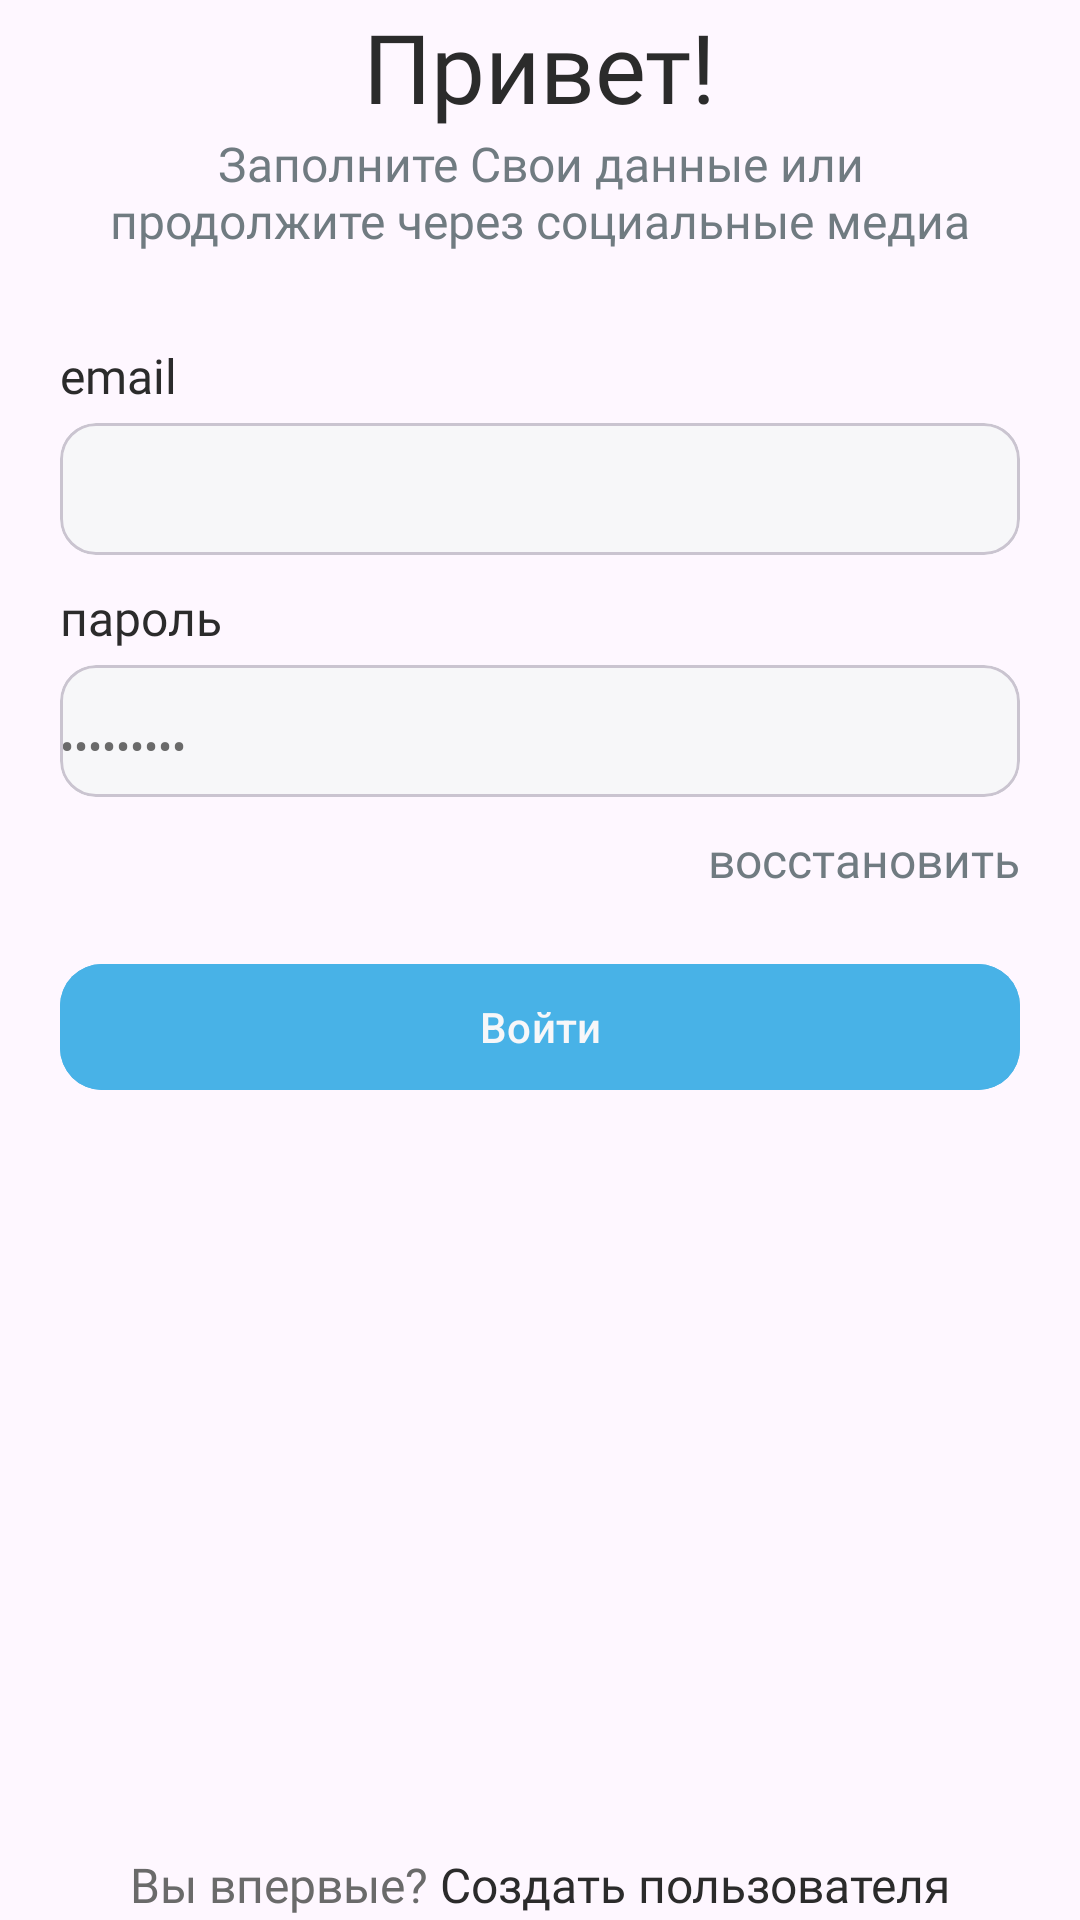

Layout XML and referenced resources for this Android screen:
<!-- AndroidManifest.xml: application theme Theme.Profi25 -->
<!-- res/layout/activity_sign_in.xml -->
<?xml version="1.0" encoding="utf-8"?>
<LinearLayout xmlns:android="http://schemas.android.com/apk/res/android"
    xmlns:app="http://schemas.android.com/apk/res-auto"
    xmlns:tools="http://schemas.android.com/tools"
    android:id="@+id/main"
    android:layout_width="match_parent"
    android:layout_height="match_parent"
    android:orientation="vertical"
    android:gravity="center"
    tools:context=".Presentation.SignInActivity">


    <TextView
        android:layout_width="wrap_content"
        android:layout_height="wrap_content"
        android:fontFamily="@font/roboto"
        android:textColor="@color/text_color"
        android:text="@string/hello"
        android:layout_marginLeft="20dp"
        android:layout_marginRight="20dp"
        android:textSize="32sp" />
    <TextView
        android:layout_width="wrap_content"
        android:layout_height="wrap_content"
        android:fontFamily="@font/roboto"
        android:gravity="center"
        android:layout_marginLeft="30dp"
        android:layout_marginRight="30dp"
        android:textColor="@color/sub_text_dark"
        android:text="@string/fill"
        android:textSize="16sp" />
    <TextView
        android:layout_width="wrap_content"
        android:layout_height="wrap_content"
        android:fontFamily="@font/roboto"
        android:textColor="@color/text_color"
        android:text="email"
        android:layout_gravity="left"
        android:layout_marginLeft="20dp"
        android:layout_marginRight="20dp"
        android:layout_marginTop="30dp"
        android:textSize="16sp" />

    <com.google.android.material.card.MaterialCardView
        android:id="@+id/logInEmailAddress"
        android:layout_width="match_parent"
        android:layout_height="wrap_content"
        android:layout_marginTop="5dp"
        android:layout_marginLeft="20dp"
        android:layout_marginRight="20dp"
        app:boxCornerRadiusBottomEnd="15dp"
        app:boxCornerRadiusBottomStart="15dp"
        app:boxCornerRadiusTopEnd="15dp"
        app:boxCornerRadiusTopStart="15dp"
        android:layout_marginBottom="10dp"
        >

        <com.google.android.material.textfield.TextInputEditText
            android:id="@+id/logInEmailAddressField"
            android:layout_width="match_parent"
            android:layout_height="44dp"
            android:textSize="14sp"
            android:paddingTop="10dp"
            android:background="@color/bg_color"
            android:textColor="@color/hint_text_color"
            android:text=""
            android:fontFamily="@font/roboto"
            />
    </com.google.android.material.card.MaterialCardView>

    <TextView
        android:layout_width="wrap_content"
        android:layout_height="wrap_content"
        android:layout_gravity="left"
        android:layout_marginLeft="20dp"
        android:layout_marginRight="20dp"
        android:fontFamily="@font/roboto"
        android:text="пароль"
        android:textColor="@color/text_color"
        android:textSize="16sp" />

    <com.google.android.material.card.MaterialCardView
        android:id="@+id/logInPassword"

        android:layout_width="match_parent"
        android:layout_height="wrap_content"
        android:layout_marginTop="5dp"
        android:layout_marginLeft="20dp"
        android:layout_marginRight="20dp"
        app:boxCornerRadiusBottomEnd="15dp"
        app:boxCornerRadiusBottomStart="15dp"
        app:boxCornerRadiusTopEnd="15dp"
        app:boxCornerRadiusTopStart="15dp"
        android:layout_marginBottom="10dp"
        app:passwordToggleEnabled="true"
        >

        <com.google.android.material.textfield.TextInputEditText
            android:id="@+id/logInPasswordField"
            android:layout_width="match_parent"
            android:layout_height="44dp"
            android:textSize="14sp"
            android:paddingTop="10dp"
            android:background="@color/bg_color"
            android:inputType="textPassword"
            android:textColor="@color/hint_text_color"
            android:text="123456789"
            android:fontFamily="@font/roboto"
            />
    </com.google.android.material.card.MaterialCardView>
    <TextView
        android:layout_width="wrap_content"
        android:layout_height="wrap_content"
        android:fontFamily="@font/roboto"
        android:textColor="@color/sub_text_dark"
        android:text="восстановить"
        android:layout_gravity="right"
        android:layout_marginLeft="20dp"
        android:layout_marginRight="20dp"
        android:textSize="16sp" />

    <com.google.android.material.button.MaterialButton
        android:id="@+id/signin_button"
        android:layout_width="match_parent"
        android:layout_height="50dp"
        app:cornerRadius="14dp"
        android:backgroundTint="@color/accent_color"
        android:layout_marginLeft="20dp"
        android:layout_marginRight="20dp"
        android:layout_marginTop="20dp"
        android:textSize="14sp"
        android:textColor="@color/bg_color"
        android:text="Войти" />

    <LinearLayout
        android:layout_width="match_parent"
        android:layout_height="wrap_content"
        android:gravity="center"
        android:layout_marginTop="250dp"
        android:orientation="horizontal">

        <TextView
            android:layout_width="wrap_content"
            android:layout_height="wrap_content"
            android:fontFamily="@font/roboto"
            android:textColor="@color/hint_text_color"
            android:text="Вы впервые? "
            android:layout_gravity="center"
            android:layout_marginLeft="20dp"
            android:textSize="16sp" />

        <TextView
            android:layout_width="wrap_content"
            android:layout_height="wrap_content"
            android:fontFamily="@font/roboto"
            android:textColor="@color/text_color"
            android:text="Создать пользователя"
            android:layout_gravity="center"
            android:layout_marginRight="20dp"
            android:textSize="16sp" />

    </LinearLayout>

</LinearLayout>
<!-- resources referenced by this layout -->
<resources>
  <color name="accent_color">#48B2E7</color>
  <color name="bg_color">#F7F7F9</color>
  <color name="hint_text_color">#6A6A6A</color>
  <color name="sub_text_dark">#707B81</color>
  <color name="text_color">#2B2B2B</color>
  <string name="fill">Заполните Свои данные или продолжите через социальные медиа</string>
  <string name="hello">Привет!</string>
  <style name="Theme.Profi25" parent="Base.Theme.Profi25" />
  <style name="Base.Theme.Profi25" parent="Theme.Material3.DayNight.NoActionBar">
          
          
      </style>
</resources>
